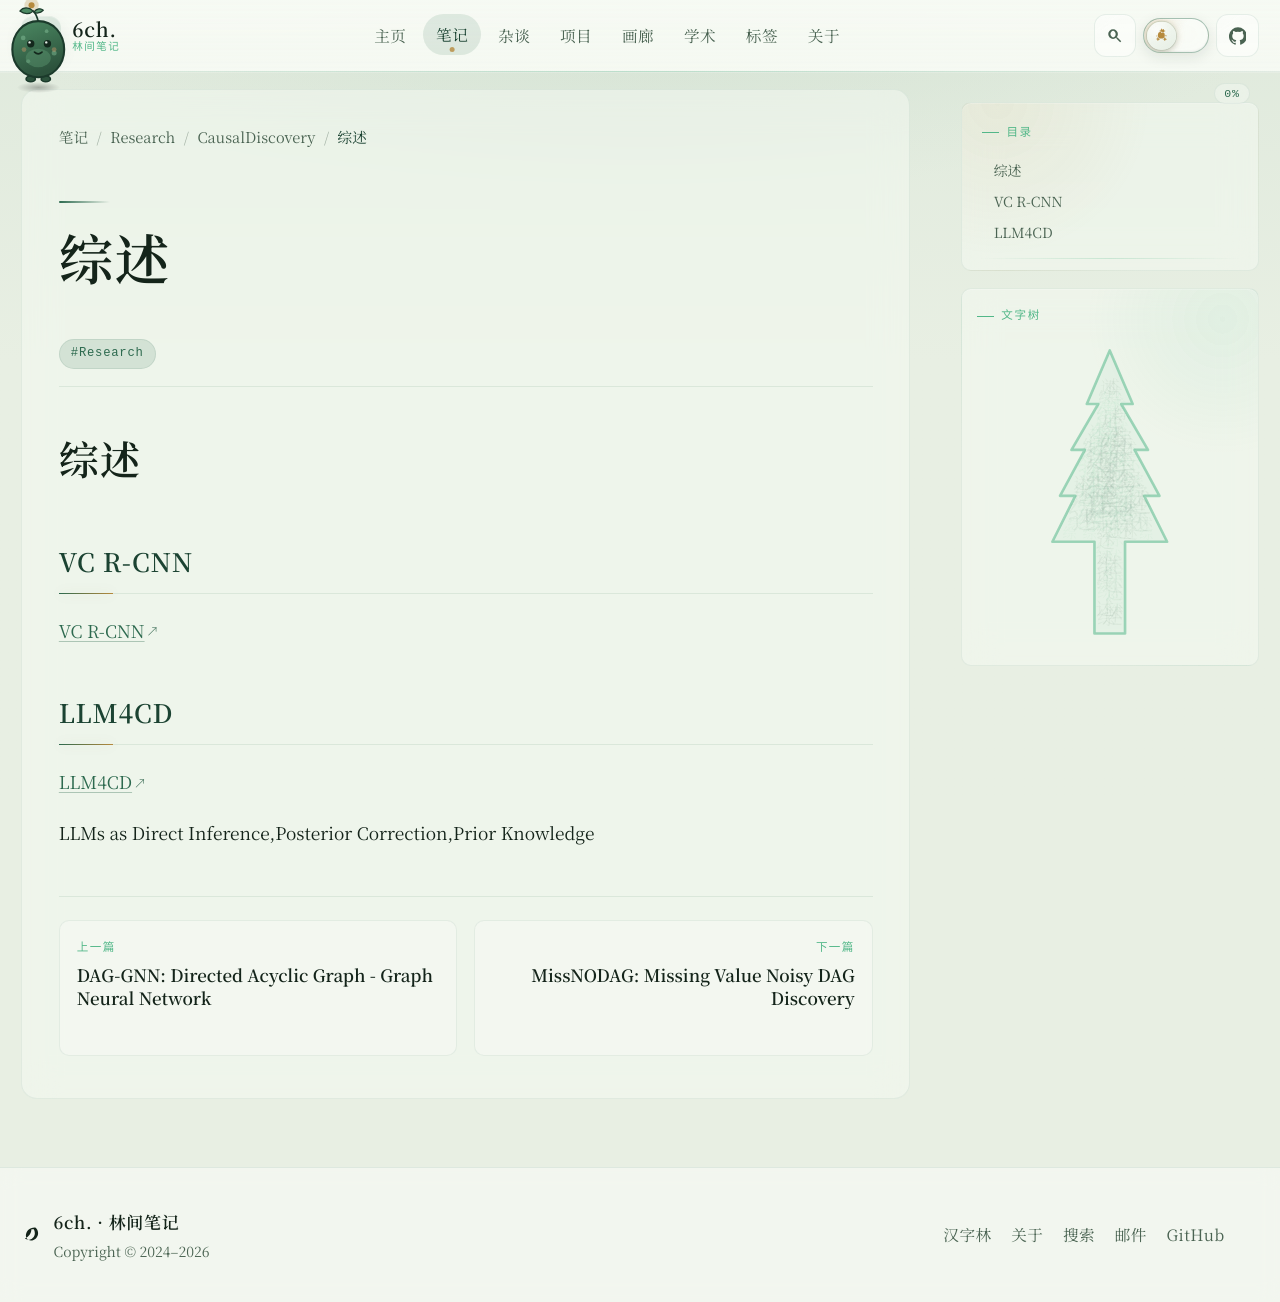

repository: 6chHenry/6chHenry.github.io · page: notes/Research/CausalDiscovery/综述/index.html · generator: mkdocs

# 综述

## VC R-CNN

[VC R-CNN](https://zhuanlan.zhihu.com/p/111306353)

## LLM4CD

[LLM4CD](https://arxiv.org/html/2402.11068v2#S2.F2)

LLMs as Direct Inference,Posterior Correction,Prior Knowledge
